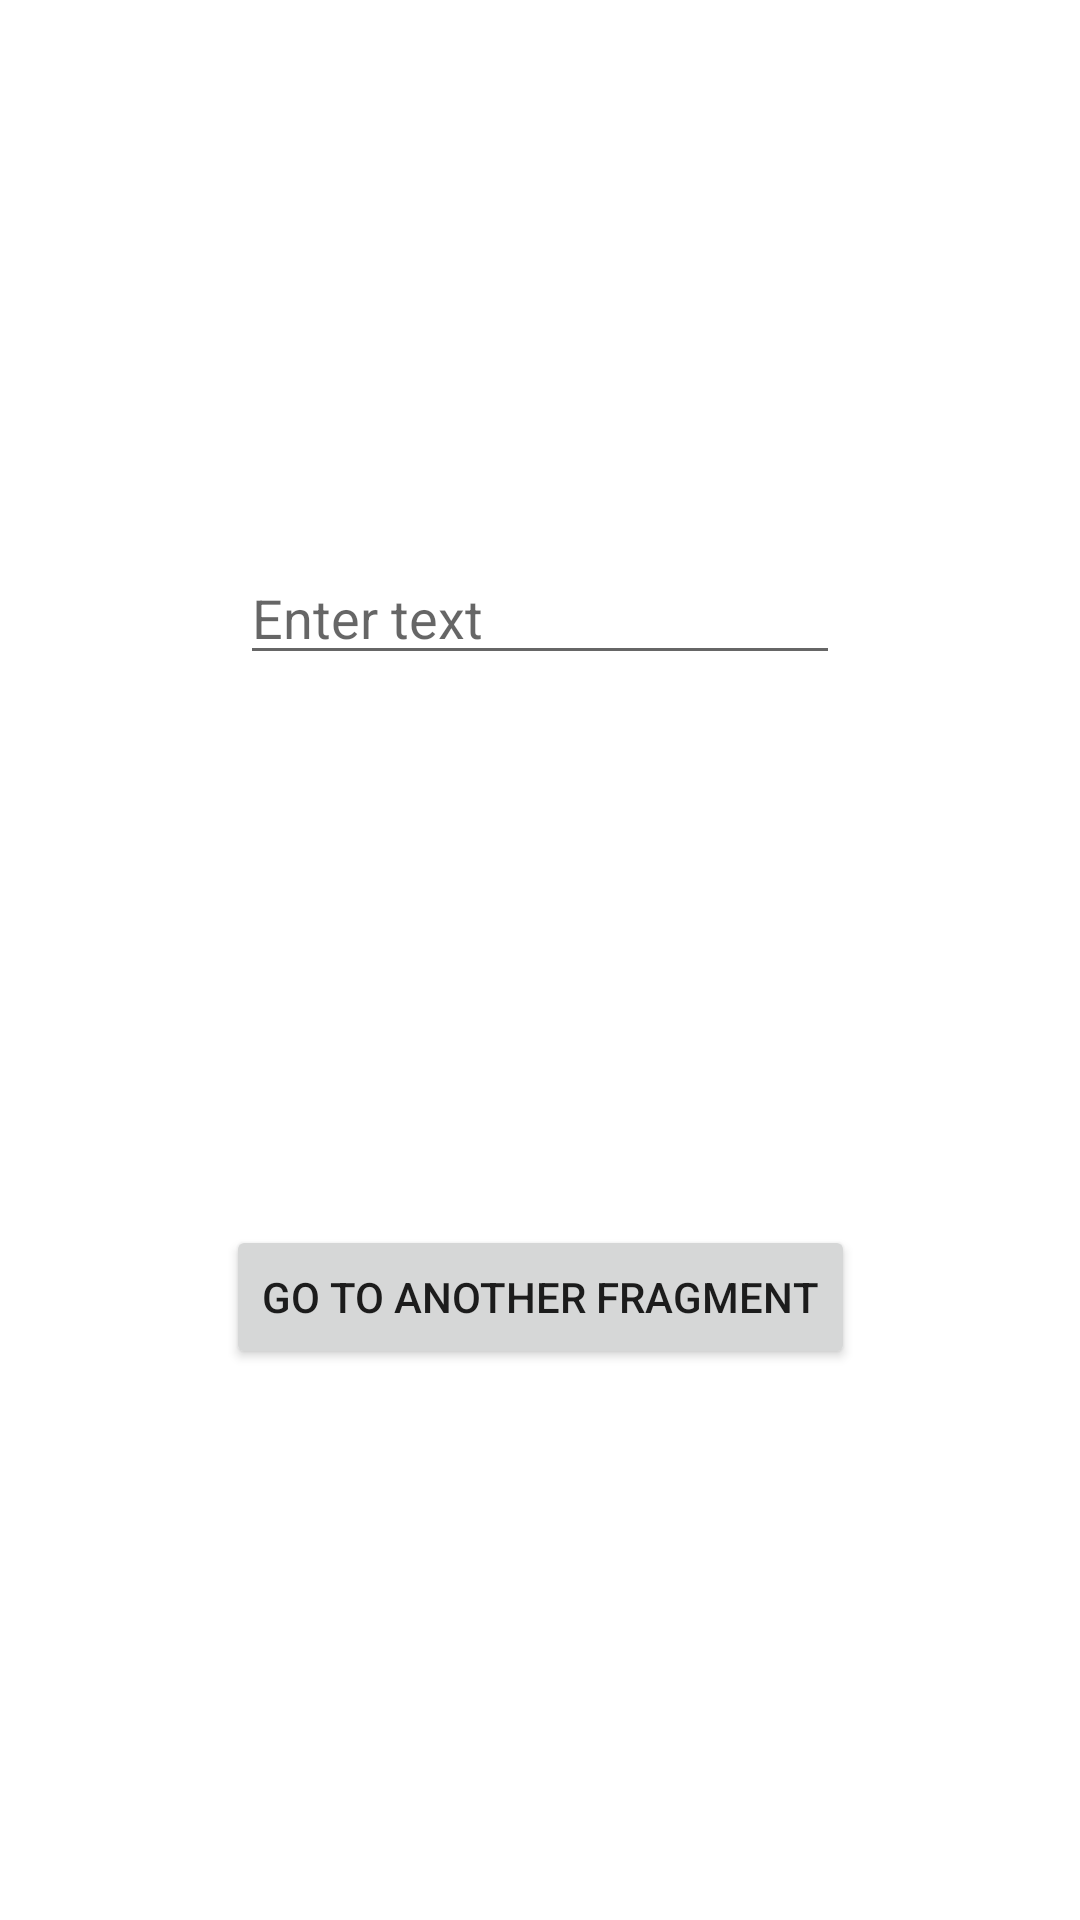

Reconstruct the res/layout file that produces this screen, plus the resources it refers to.
<!-- AndroidManifest.xml: application theme Theme.FragNavSafeArgs -->
<!-- res/layout/fragment_first.xml -->
<?xml version="1.0" encoding="utf-8"?>
<layout xmlns:android="http://schemas.android.com/apk/res/android"
    xmlns:tools="http://schemas.android.com/tools"
    xmlns:app="http://schemas.android.com/apk/res-auto">

    <data>

    </data>

    <androidx.constraintlayout.widget.ConstraintLayout
        android:layout_width="match_parent"
        android:layout_height="match_parent"
        tools:context=".fragments.FirstFragment">

        <EditText
            android:layout_width="200dp"
            android:layout_height="wrap_content"
            android:hint="@string/enter_text"
            app:layout_constraintStart_toStartOf="parent"
            app:layout_constraintEnd_toEndOf="parent"
            app:layout_constraintTop_toTopOf="parent"
            app:layout_constraintBottom_toTopOf="@id/button_FirstFragment"
            android:id="@+id/textView_FirstFragment"
            android:inputType="textMultiLine" />

        <Button
            android:layout_width="wrap_content"
            android:layout_height="wrap_content"
            android:text="@string/go_to_another_fragment"
            app:layout_constraintTop_toBottomOf="@id/textView_FirstFragment"
            app:layout_constraintBottom_toBottomOf="parent"
            app:layout_constraintStart_toStartOf="parent"
            app:layout_constraintEnd_toEndOf="parent"
            android:id="@+id/button_FirstFragment"
        />

    </androidx.constraintlayout.widget.ConstraintLayout>
</layout>
<!-- resources referenced by this layout -->
<resources>
  <string name="enter_text">Enter text</string>
  <string name="go_to_another_fragment">Go to another fragment</string>
  <style name="Theme.FragNavSafeArgs" parent="Theme.MaterialComponents.DayNight.DarkActionBar">
          
          <item name="colorPrimary">@color/purple_500</item>
          <item name="colorPrimaryVariant">@color/purple_700</item>
          <item name="colorOnPrimary">@color/white</item>
          
          <item name="colorSecondary">@color/teal_200</item>
          <item name="colorSecondaryVariant">@color/teal_700</item>
          <item name="colorOnSecondary">@color/black</item>
          
          <item name="android:statusBarColor" tools:targetApi="l">?attr/colorPrimaryVariant</item>
          
      </style>
  <!-- not gathered from this repository: default colours our renderer supplied (Android Studio template values) -->
  <color name="purple_500">#FF6200EE</color>
  <color name="purple_700">#FF3700B3</color>
  <color name="teal_200">#FF03DAC5</color>
  <color name="teal_700">#FF018786</color>
  <color name="black">#FF000000</color>
  <color name="white">#FFFFFFFF</color>
</resources>
